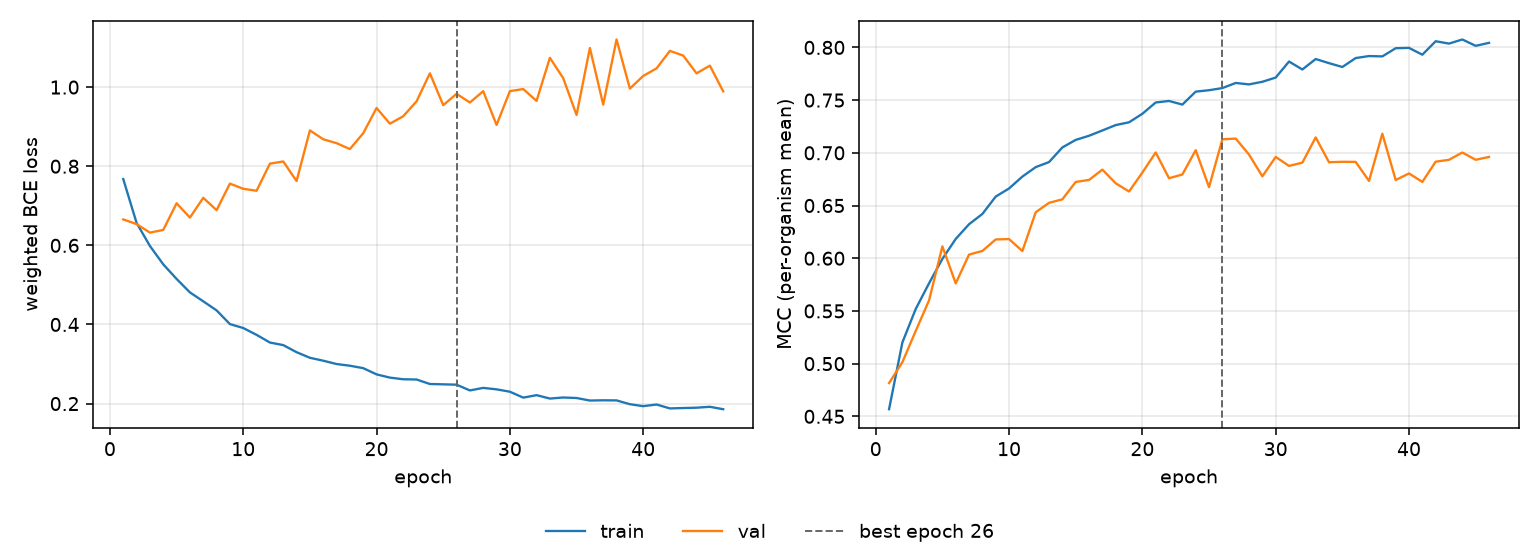

The table this chart was drawn from, first rows:
epoch, tr_loss, vl_loss, tr_mcc, vl_mcc, is_best
1, 0.7676, 0.6655, 0.4568, 0.4815, False
2, 0.6567, 0.6537, 0.5201, 0.5014, False
3, 0.5984, 0.6322, 0.5518, 0.531, False
4, 0.552, 0.639, 0.5762, 0.56, False
5, 0.5151, 0.7063, 0.5994, 0.6113, False
6, 0.4811, 0.6702, 0.6183, 0.5761, False
7, 0.4585, 0.7202, 0.6323, 0.6034, False
8, 0.4356, 0.6889, 0.642, 0.6069, False
9, 0.401, 0.7561, 0.6585, 0.6178, False
10, 0.391, 0.743, 0.6662, 0.6181, False
11, 0.3737, 0.7379, 0.6775, 0.6068, False
12, 0.3543, 0.8065, 0.6864, 0.6436, False
13, 0.3478, 0.812, 0.6912, 0.6525, False
14, 0.3299, 0.7626, 0.7051, 0.6559, False
15, 0.3158, 0.8906, 0.7123, 0.6724, False
16, 0.3084, 0.8681, 0.7162, 0.6743, False
17, 0.3, 0.8582, 0.7212, 0.684, False
18, 0.2957, 0.8434, 0.7263, 0.6711, False
19, 0.2896, 0.8835, 0.729, 0.6633, False
20, 0.2738, 0.9472, 0.737, 0.6813, False
21, 0.2656, 0.9075, 0.7478, 0.7003, False
22, 0.2615, 0.9263, 0.7492, 0.6759, False
23, 0.2609, 0.964, 0.7457, 0.6794, False
24, 0.2495, 1.035, 0.758, 0.7025, False
25, 0.2487, 0.9543, 0.7594, 0.6675, False
26, 0.2478, 0.9831, 0.7614, 0.7128, True
27, 0.2332, 0.9611, 0.7663, 0.7135, False
28, 0.2397, 0.9897, 0.7649, 0.6983, False
29, 0.236, 0.9044, 0.7674, 0.6777, False
30, 0.23, 0.9898, 0.7714, 0.6961, False
31, 0.2151, 0.9951, 0.7866, 0.6876, False
32, 0.2213, 0.9652, 0.7791, 0.6907, False
33, 0.2127, 1.074, 0.789, 0.7146, False
34, 0.2154, 1.023, 0.7851, 0.6911, False
35, 0.2141, 0.9295, 0.7814, 0.6915, False
36, 0.2077, 1.099, 0.7899, 0.6914, False
37, 0.2083, 0.9557, 0.7918, 0.6733, False
38, 0.208, 1.12, 0.7915, 0.7181, False
39, 0.1984, 0.9963, 0.7992, 0.6742, False
40, 0.1935, 1.028, 0.7995, 0.6804, False
41, 0.1977, 1.047, 0.7931, 0.6724, False
42, 0.1878, 1.092, 0.8059, 0.6916, False
43, 0.1888, 1.08, 0.8036, 0.6934, False
44, 0.1896, 1.035, 0.8075, 0.7003, False
45, 0.1919, 1.054, 0.8015, 0.6934, False
46, 0.1858, 0.9892, 0.8043, 0.6961, False
